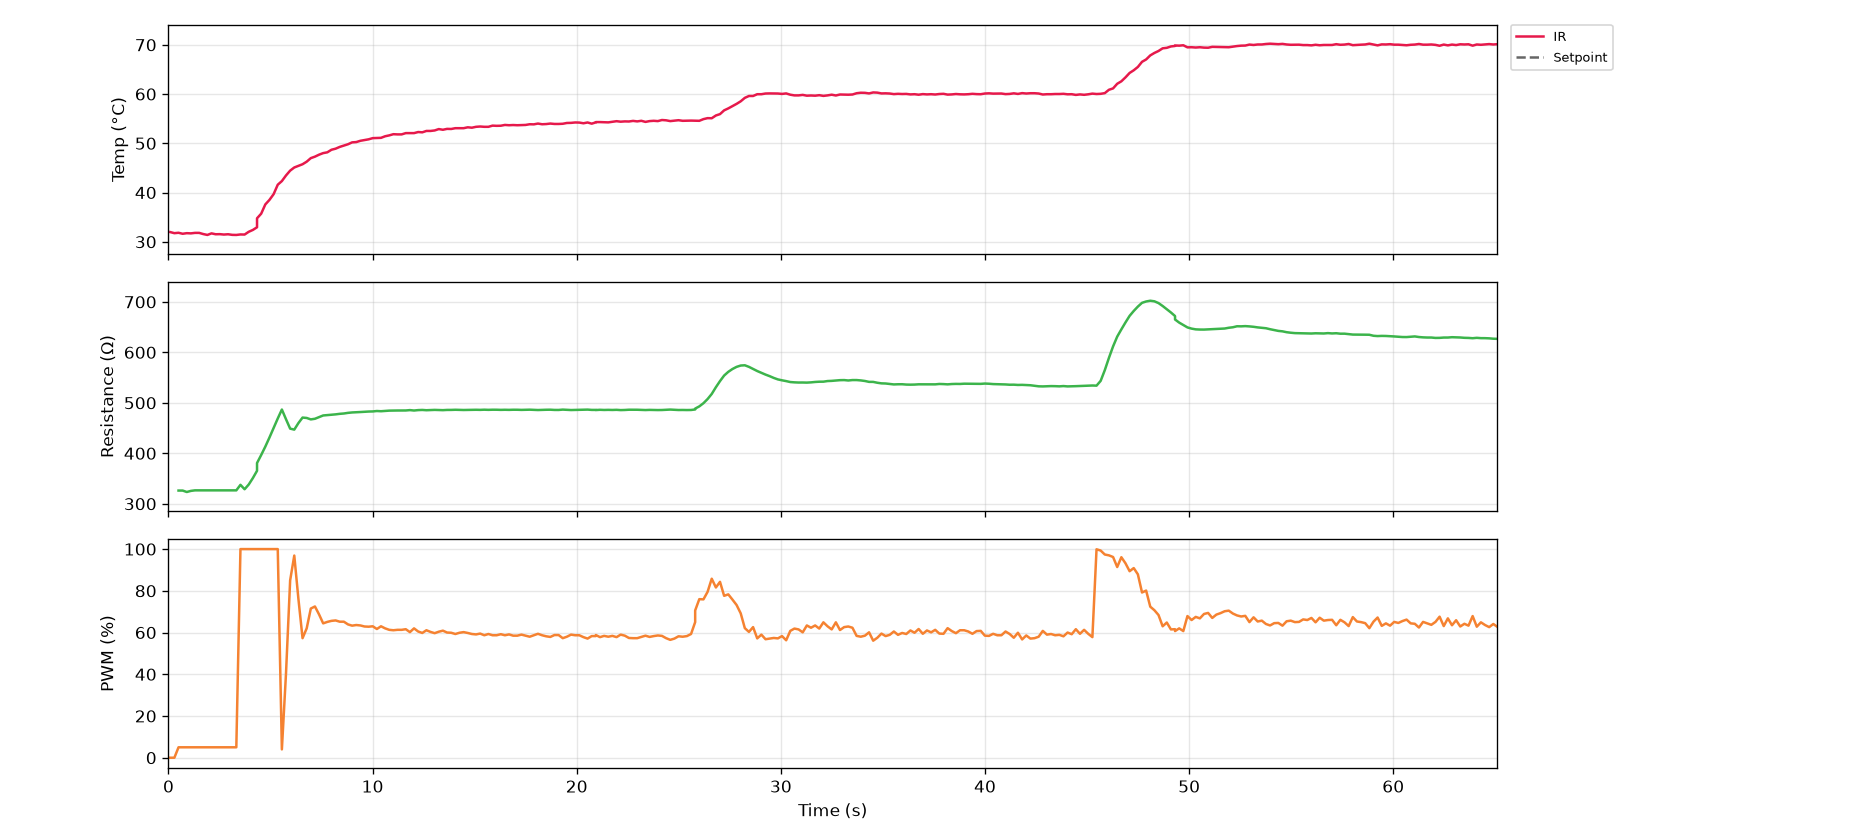

Data behind this chart, as committed beside it:
serial_number, time_s, timestamp, ir_C, thermocouple_C, resistance_ohm, voltage_V, current_mA, pwm_pct, pid_auto, pid_input
G5-2, 0.1, 2026-10-27T15:34:52, 31.97, nan, nan, 0.0, 0.0, 0.0, 0, 0
G5-2, 0.3, 2026-10-27T15:34:52, 31.75, nan, nan, 0.0, 0.0, 0.0, 0, 0
G5-2, 0.5, 2026-10-27T15:34:52, 31.83, nan, 326.2, 0.304, 0.932, 5.0, 0, 0
G5-2, 0.7, 2026-10-27T15:34:52, 31.63, nan, 326.2, 0.456, 1.398, 5.0, 0, 0
G5-2, 0.9, 2026-10-27T15:34:53, 31.75, nan, 323.3, 0.496, 1.534, 5.0, 0, 0
G5-2, 1.1, 2026-10-27T15:34:53, 31.71, nan, 325.5, 0.512, 1.573, 5.0, 0, 0
G5-2, 1.3, 2026-10-27T15:34:53, 31.81, nan, 326.6, 0.52, 1.592, 5.0, 0, 0
G5-2, 1.5, 2026-10-27T15:34:53, 31.81, nan, 326.6, 0.52, 1.592, 5.0, 0, 0
G5-2, 1.7, 2026-10-27T15:34:53, 31.57, nan, 326.6, 0.52, 1.592, 5.0, 0, 0
G5-2, 1.9, 2026-10-27T15:34:54, 31.39, nan, 326.6, 0.52, 1.592, 5.0, 0, 0
G5-2, 2.1, 2026-10-27T15:34:54, 31.71, nan, 326.6, 0.52, 1.592, 5.0, 0, 0
G5-2, 2.3, 2026-10-27T15:34:54, 31.53, nan, 326.6, 0.52, 1.592, 5.0, 0, 0
G5-2, 2.5, 2026-10-27T15:34:54, 31.55, nan, 326.6, 0.52, 1.592, 5.0, 0, 0
G5-2, 2.7, 2026-10-27T15:34:54, 31.47, nan, 326.6, 0.52, 1.592, 5.0, 0, 0
G5-2, 2.9, 2026-10-27T15:34:55, 31.53, nan, 326.6, 0.52, 1.592, 5.0, 0, 0
G5-2, 3.1, 2026-10-27T15:34:55, 31.41, nan, 326.6, 0.52, 1.592, 5.0, 0, 0
G5-2, 3.3, 2026-10-27T15:34:55, 31.39, nan, 326.6, 0.52, 1.592, 5.0, 0, 0
G5-2, 3.5, 2026-10-27T15:34:55, 31.49, nan, 337.5, 1.776, 5.262, 100.0, 0, 0
G5-2, 3.7, 2026-10-27T15:34:55, 31.47, nan, 328.8, 8.344, 25.38, 100.0, 0, 0
G5-2, 3.9, 2026-10-27T15:34:56, 32.03, nan, 338.1, 10.18, 30.12, 100.0, 0, 0
G5-2, 4.1, 2026-10-27T15:34:56, 32.41, nan, 351, 11.0, 31.34, 100.0, 0, 0
G5-2, 4.3, 2026-10-27T15:34:56, 32.95, nan, 365.4, 11.53, 31.55, 100.0, 0, 0
G5-2, 4.3, 2026-10-27T15:34:56, 34.77, nan, 380.7, 11.98, 31.48, 100.0, 0, 0
G5-2, 4.5, 2026-10-27T15:34:56, 35.71, nan, 396.7, 12.41, 31.28, 100.0, 0, 0
G5-2, 4.7, 2026-10-27T15:34:56, 37.59, nan, 413.3, 12.82, 31.01, 100.0, 0, 0
G5-2, 4.9, 2026-10-27T15:34:57, 38.51, nan, 431.3, 13.24, 30.7, 100.0, 0, 0
G5-2, 5.2, 2026-10-27T15:34:57, 39.67, nan, 450.2, 13.67, 30.37, 100.0, 0, 0
G5-2, 5.4, 2026-10-27T15:34:57, 41.59, nan, 469, 14.1, 30.06, 100.0, 0, 0
G5-2, 5.6, 2026-10-27T15:34:57, 42.33, nan, 486.7, 14.49, 29.77, 4.0, 1, 2
G5-2, 5.8, 2026-10-27T15:34:57, 43.47, nan, 467.5, 7.008, 14.99, 40.4, 1, 2
G5-2, 6.0, 2026-10-27T15:34:58, 44.45, nan, 448.9, 6.52, 14.52, 85.0, 1, 2
G5-2, 6.2, 2026-10-27T15:34:58, 45.09, nan, 446.9, 10.14, 22.7, 96.9, 1, 2
G5-2, 6.4, 2026-10-27T15:34:58, 45.41, nan, 459.8, 12.54, 27.26, 76.2, 1, 2
G5-2, 6.6, 2026-10-27T15:34:58, 45.75, nan, 470.8, 11.92, 25.32, 57.3, 1, 2
G5-2, 6.8, 2026-10-27T15:34:59, 46.27, nan, 470, 10.18, 21.65, 62.0, 1, 2
G5-2, 7.0, 2026-10-27T15:34:59, 46.99, nan, 467.2, 9.824, 21.03, 71.5, 1, 2
G5-2, 7.2, 2026-10-27T15:34:59, 47.29, nan, 468.4, 10.5, 22.41, 72.5, 1, 2
G5-2, 7.4, 2026-10-27T15:34:59, 47.69, nan, 471.7, 10.87, 23.05, 68.7, 1, 2
G5-2, 7.6, 2026-10-27T15:34:59, 48.01, nan, 474.9, 10.74, 22.62, 64.4, 1, 2
G5-2, 7.8, 2026-10-27T15:35:00, 48.17, nan, 475.6, 10.34, 21.75, 65.1, 1, 2
G5-2, 8.0, 2026-10-27T15:35:00, 48.69, nan, 476.3, 10.25, 21.52, 65.6, 1, 2
G5-2, 8.2, 2026-10-27T15:35:00, 48.91, nan, 477.1, 10.26, 21.5, 65.8, 1, 2
G5-2, 8.4, 2026-10-27T15:35:00, 49.27, nan, 478.2, 10.29, 21.52, 65.2, 1, 2
G5-2, 8.6, 2026-10-27T15:35:00, 49.55, nan, 478.9, 10.26, 21.42, 65.2, 1, 2
G5-2, 8.8, 2026-10-27T15:35:01, 49.81, nan, 480.1, 10.26, 21.38, 63.9, 1, 2
G5-2, 9.0, 2026-10-27T15:35:01, 50.19, nan, 480.9, 10.16, 21.13, 63.3, 1, 2
G5-2, 9.2, 2026-10-27T15:35:01, 50.25, nan, 481.2, 10.06, 20.91, 63.6, 1, 2
G5-2, 9.4, 2026-10-27T15:35:01, 50.51, nan, 481.8, 10.06, 20.87, 63.4, 1, 2
G5-2, 9.6, 2026-10-27T15:35:01, 50.67, nan, 482.3, 10.04, 20.82, 62.9, 1, 2
G5-2, 9.8, 2026-10-27T15:35:02, 50.81, nan, 482.7, 9.992, 20.7, 62.8, 1, 2
G5-2, 10.0, 2026-10-27T15:35:02, 51.05, nan, 482.9, 9.968, 20.64, 63.0, 1, 2
G5-2, 10.2, 2026-10-27T15:35:02, 51.07, nan, 483.8, 9.976, 20.62, 61.7, 1, 2
G5-2, 10.4, 2026-10-27T15:35:02, 51.11, nan, 483.4, 9.864, 20.41, 63.0, 1, 2
G5-2, 10.6, 2026-10-27T15:35:02, 51.43, nan, 484, 9.944, 20.54, 62.0, 1, 2
G5-2, 10.8, 2026-10-27T15:35:03, 51.61, nan, 484.5, 9.888, 20.41, 61.3, 1, 2
G5-2, 11.0, 2026-10-27T15:35:03, 51.85, nan, 484.8, 9.808, 20.23, 61.1, 1, 2
G5-2, 11.2, 2026-10-27T15:35:03, 51.81, nan, 484.8, 9.752, 20.12, 61.3, 1, 2
G5-2, 11.4, 2026-10-27T15:35:03, 51.81, nan, 484.9, 9.744, 20.1, 61.3, 1, 2
G5-2, 11.6, 2026-10-27T15:35:03, 52.07, nan, 484.9, 9.744, 20.1, 61.6, 1, 2
G5-2, 11.8, 2026-10-27T15:35:04, 52.07, nan, 485.6, 9.768, 20.12, 60.2, 1, 2
... 266 more rows
